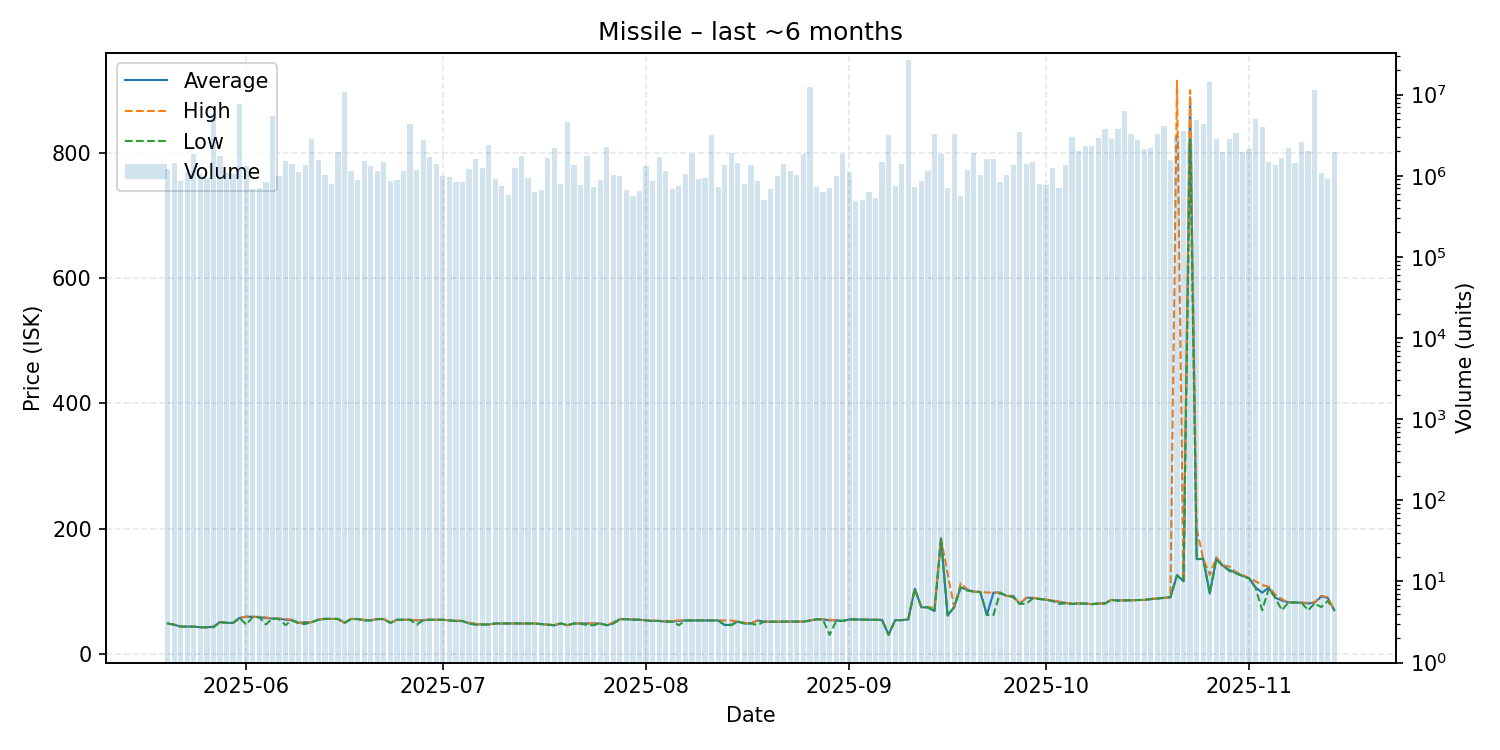

The data file committed next to this chart (first rows):
date, average, highest, lowest, order_count, volume
2025-05-20, 48.99, 49.0, 48.99, 266, 1226988
2025-05-21, 47.0, 47.0, 47.0, 179, 1419130
2025-05-22, 44.0, 44.0, 44.0, 143, 860897
2025-05-23, 43.99, 43.99, 43.99, 182, 1100561
2025-05-24, 43.97, 43.97, 43.97, 228, 1859966
2025-05-25, 42.96, 42.97, 42.9, 198, 1051866
2025-05-26, 42.88, 42.89, 42.88, 178, 939544
2025-05-27, 43.99, 43.99, 42.98, 184, 5761331
2025-05-28, 51.36, 51.49, 51.0, 199, 1756517
2025-05-29, 49.99, 49.99, 49.98, 180, 1072103
2025-05-30, 49.98, 49.99, 49.98, 156, 1065310
2025-05-31, 57.94, 57.94, 57.94, 223, 7673418
2025-06-01, 59.77, 59.78, 47.01, 229, 1326073
2025-06-02, 59.63, 59.67, 59.62, 179, 678503
2025-06-03, 58.82, 59.63, 58.8, 168, 701788
2025-06-04, 57.77, 58.68, 47.35, 135, 830377
2025-06-05, 56.81, 56.81, 56.81, 184, 5424004
2025-06-06, 56.71, 56.78, 56.0, 193, 983974
2025-06-07, 55.0, 55.99, 46.42, 200, 1525557
2025-06-08, 54.0, 54.99, 54.0, 216, 1391806
2025-06-09, 49.99, 50.0, 49.0, 172, 1114646
2025-06-10, 50.98, 50.99, 48.18, 152, 1339880
2025-06-11, 51.0, 51.0, 51.0, 164, 2836590
2025-06-12, 54.97, 54.97, 54.97, 136, 1558449
2025-06-13, 56.38, 56.38, 56.36, 181, 1023449
2025-06-14, 56.31, 56.31, 56.31, 180, 787900
2025-06-15, 56.23, 56.23, 56.23, 172, 1937595
2025-06-16, 50.0, 50.0, 50.0, 181, 10923688
2025-06-17, 56.25, 56.29, 56.25, 162, 1140970
2025-06-18, 55.99, 55.99, 55.98, 164, 879309
2025-06-19, 54.0, 55.0, 53.99, 159, 1540689
2025-06-20, 54.0, 54.0, 54.0, 198, 1316878
2025-06-21, 55.97, 55.97, 55.97, 223, 1152073
2025-06-22, 55.96, 55.96, 55.96, 201, 1483279
2025-06-23, 50.02, 50.02, 50.02, 139, 862346
2025-06-24, 54.89, 54.89, 54.89, 143, 889968
2025-06-25, 54.92, 54.92, 54.92, 175, 1141495
2025-06-26, 54.92, 54.92, 54.92, 184, 4403962
2025-06-27, 53.96, 53.97, 47.0, 182, 1166701
2025-06-28, 53.98, 54.91, 53.96, 221, 2762249
2025-06-29, 54.92, 54.92, 54.92, 184, 1695692
2025-06-30, 54.92, 54.92, 54.92, 147, 1408541
2025-07-01, 54.91, 54.91, 54.91, 169, 997057
2025-07-02, 54.0, 54.0, 54.0, 166, 976857
2025-07-03, 53.0, 53.97, 52.98, 162, 837082
2025-07-04, 52.86, 52.97, 52.84, 151, 829069
2025-07-05, 49.0, 49.97, 49.0, 185, 1195433
2025-07-06, 47.44, 48.98, 47.0, 198, 1605211
2025-07-07, 47.38, 47.39, 47.37, 150, 1262715
2025-07-08, 47.37, 47.37, 47.37, 154, 2373868
2025-07-09, 48.97, 48.97, 48.97, 150, 920225
2025-07-10, 48.97, 48.97, 48.97, 132, 745288
2025-07-11, 48.94, 48.96, 48.93, 150, 578477
2025-07-12, 48.94, 48.94, 48.94, 159, 1260311
2025-07-13, 48.93, 48.93, 48.93, 163, 1773841
2025-07-14, 48.95, 48.95, 48.93, 124, 929455
2025-07-15, 48.97, 48.97, 48.97, 182, 626396
2025-07-16, 48.0, 48.0, 48.0, 127, 664737
2025-07-17, 47.0, 47.0, 47.0, 139, 1652785
2025-07-18, 46.1, 46.99, 46.0, 137, 2210294
... 119 more rows
